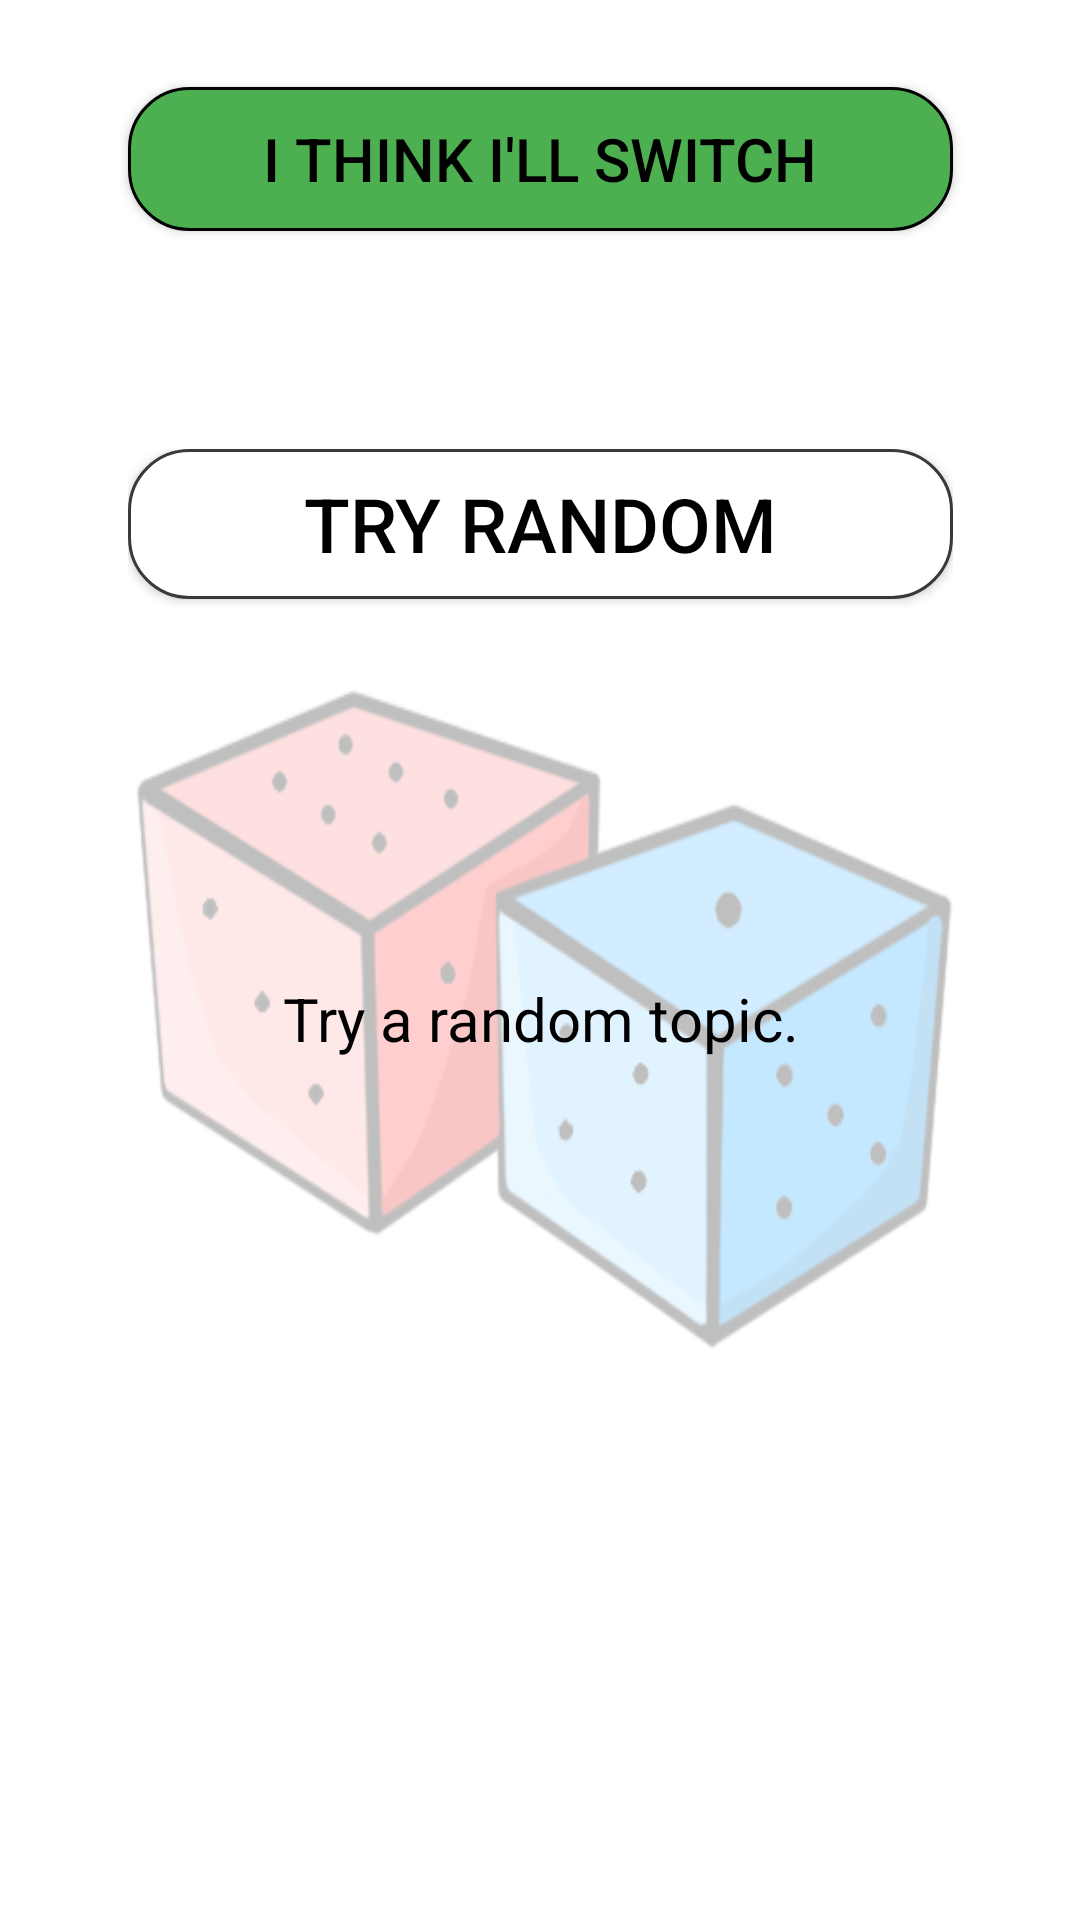

Android layout source for this screen:
<!-- AndroidManifest.xml: application theme AppTheme -->
<!-- res/layout/activity_random_code.xml -->
<?xml version="1.0" encoding="utf-8"?>
<androidx.constraintlayout.widget.ConstraintLayout xmlns:android="http://schemas.android.com/apk/res/android"
    xmlns:app="http://schemas.android.com/apk/res-auto"
    xmlns:tools="http://schemas.android.com/tools"
    android:layout_width="match_parent"
    android:layout_height="match_parent"
    android:background="#FFF"
    android:id="@+id/id"
    tools:context=".RandomCode">

    <Button
        android:id="@+id/switchbutton"
        android:layout_width="275dp"
        android:layout_height="wrap_content"
        android:layout_marginTop="8dp"
        android:background="@drawable/custom_button2"
        android:onClick="goToHomePage"
        android:text="@string/back_button_random"
        android:textColor="#000000"
        android:textSize="20sp"
        app:layout_constraintBottom_toBottomOf="parent"
        app:layout_constraintEnd_toEndOf="parent"
        app:layout_constraintStart_toStartOf="parent"
        app:layout_constraintTop_toTopOf="parent"
        app:layout_constraintVertical_bias="0.036" />

    <ViewFlipper
        android:id="@+id/viewFlipperCoder"
        android:layout_width="275dp"
        android:layout_height="300dp"
        android:layout_margin="30dp"
        android:layout_marginStart="16dp"
        android:layout_marginLeft="16dp"
        android:layout_marginTop="32dp"
        android:layout_marginEnd="16dp"
        android:layout_marginRight="16dp"
        android:layout_marginBottom="175dp"
        android:autoStart="true"
        app:layout_constraintBottom_toBottomOf="parent"
        app:layout_constraintEnd_toEndOf="parent"
        app:layout_constraintStart_toStartOf="parent"
        app:layout_constraintTop_toBottomOf="@+id/switchbutton"
        app:layout_constraintVertical_bias="0.20999998">


        <LinearLayout
            android:layout_width="match_parent"
            android:layout_height="match_parent"
            android:orientation="vertical">

            <Button
                android:id="@+id/randomButton"
                android:layout_width="match_parent"
                android:layout_height="50dp"
                android:background="@drawable/custom_button3"
                android:onClick="seeRandom"
                android:text="@string/try_random_button"
                android:textColor="#000"
                android:textSize="25sp"
                tools:layout_editor_absoluteX="6dp"
                tools:layout_editor_absoluteY="396dp" />

            <TextView
                android:id="@+id/randomTextView"
                android:layout_width="match_parent"
                android:layout_height="0dp"
                android:layout_marginTop="30dp"
                android:layout_weight="1"
                android:onClick="seeRandom"
                android:background="@drawable/dice"
                android:gravity="center_vertical|center_horizontal"
                android:text="@string/random_description"
                android:textAlignment="gravity"
                android:textColor="#000"
                android:textSize="20sp" />

        </LinearLayout>

        <LinearLayout
            android:layout_width="match_parent"
            android:layout_height="match_parent"
            android:orientation="vertical">

            <Button
                android:id="@+id/seelistButton"
                android:layout_width="match_parent"
                android:layout_height="50dp"
                android:background="@drawable/custom_button3"
                android:onClick="seeListRel"
                android:text="@string/see_list_button"
                android:textColor="#000"
                android:textSize="25sp"
                tools:layout_editor_absoluteX="16dp"
                tools:layout_editor_absoluteY="543dp" />

            <TextView
                android:layout_width="match_parent"
                android:layout_height="0dp"
                android:layout_marginTop="30dp"
                android:layout_weight="1"
                android:onClick="seeListRel"
                android:background="@drawable/custom_button3"
                android:gravity="center_vertical|center_horizontal"
                android:text="@string/see_list"
                android:textAlignment="gravity"
                android:textColor="#000"
                android:textSize="20sp" />

        </LinearLayout>

































    </ViewFlipper>

    <Button
        android:id="@+id/previousbuttoncoder"
        android:layout_width="80dp"
        android:layout_height="110dp"
        android:layout_marginStart="24dp"
        android:layout_marginLeft="24dp"
        android:layout_marginBottom="24dp"
        android:background="@drawable/lefthand"
        app:layout_constraintBottom_toBottomOf="parent"
        app:layout_constraintStart_toStartOf="parent" />

    <Button
        android:id="@+id/nextbuttoncoder"
        android:layout_width="80dp"
        android:layout_height="110dp"
        android:layout_marginEnd="24dp"
        android:layout_marginRight="24dp"
        android:layout_marginBottom="24dp"
        android:background="@drawable/righthand"
        app:layout_constraintBottom_toBottomOf="parent"
        app:layout_constraintEnd_toEndOf="parent" />


</androidx.constraintlayout.widget.ConstraintLayout>
<!-- resources referenced by this layout -->
<resources>
  <!-- drawable custom_button2 (drawable) -->
  <?xml version="1.0" encoding="utf-8"?>
  <shape xmlns:android="http://schemas.android.com/apk/res/android" android:shape="rectangle">
  
      <corners android:radius="20dp"/>
      <solid android:color="#4CAF50"/>
  
      <stroke android:color="#000000" android:width="1dp"/>
  
  </shape>
  <!-- drawable custom_button3 (drawable) -->
  <?xml version="1.0" encoding="utf-8"?>
  <shape
  
      xmlns:android="http://schemas.android.com/apk/res/android"
      android:shape="rectangle">
  
      <corners android:radius="20dp"/>
      <solid android:color="#FFFFFF"/>
  
      <stroke android:color="#393939" android:width="1dp"/>
  
  </shape>
  <!-- drawable dice: png bitmap (drawable, 37677 bytes) -->
  <!-- drawable progress: png bitmap (drawable, 7508 bytes) -->
  <string name="back_button_random">I think I\'ll switch</string>
  <string name="progress_button">Progress</string>
  <string name="random_description">Try a random topic.</string>
  <string name="see_list">Choose a topic from the list of programmes.</string>
  <string name="see_list_button">see list</string>
  <string name="try_random_button">try random</string>
  <style name="AppTheme" parent="Theme.AppCompat.DayNight.NoActionBar">
          
          <item name="colorPrimary">@color/colorPrimary</item>
          <item name="colorPrimaryDark">@color/colorPrimaryDark</item>
          <item name="colorAccent">@color/colorAccent</item>
      </style>
  <color name="colorPrimary">#4E4E4E</color>
  <color name="colorPrimaryDark">#121212</color>
  <color name="colorAccent">#03DAC5</color>
</resources>
